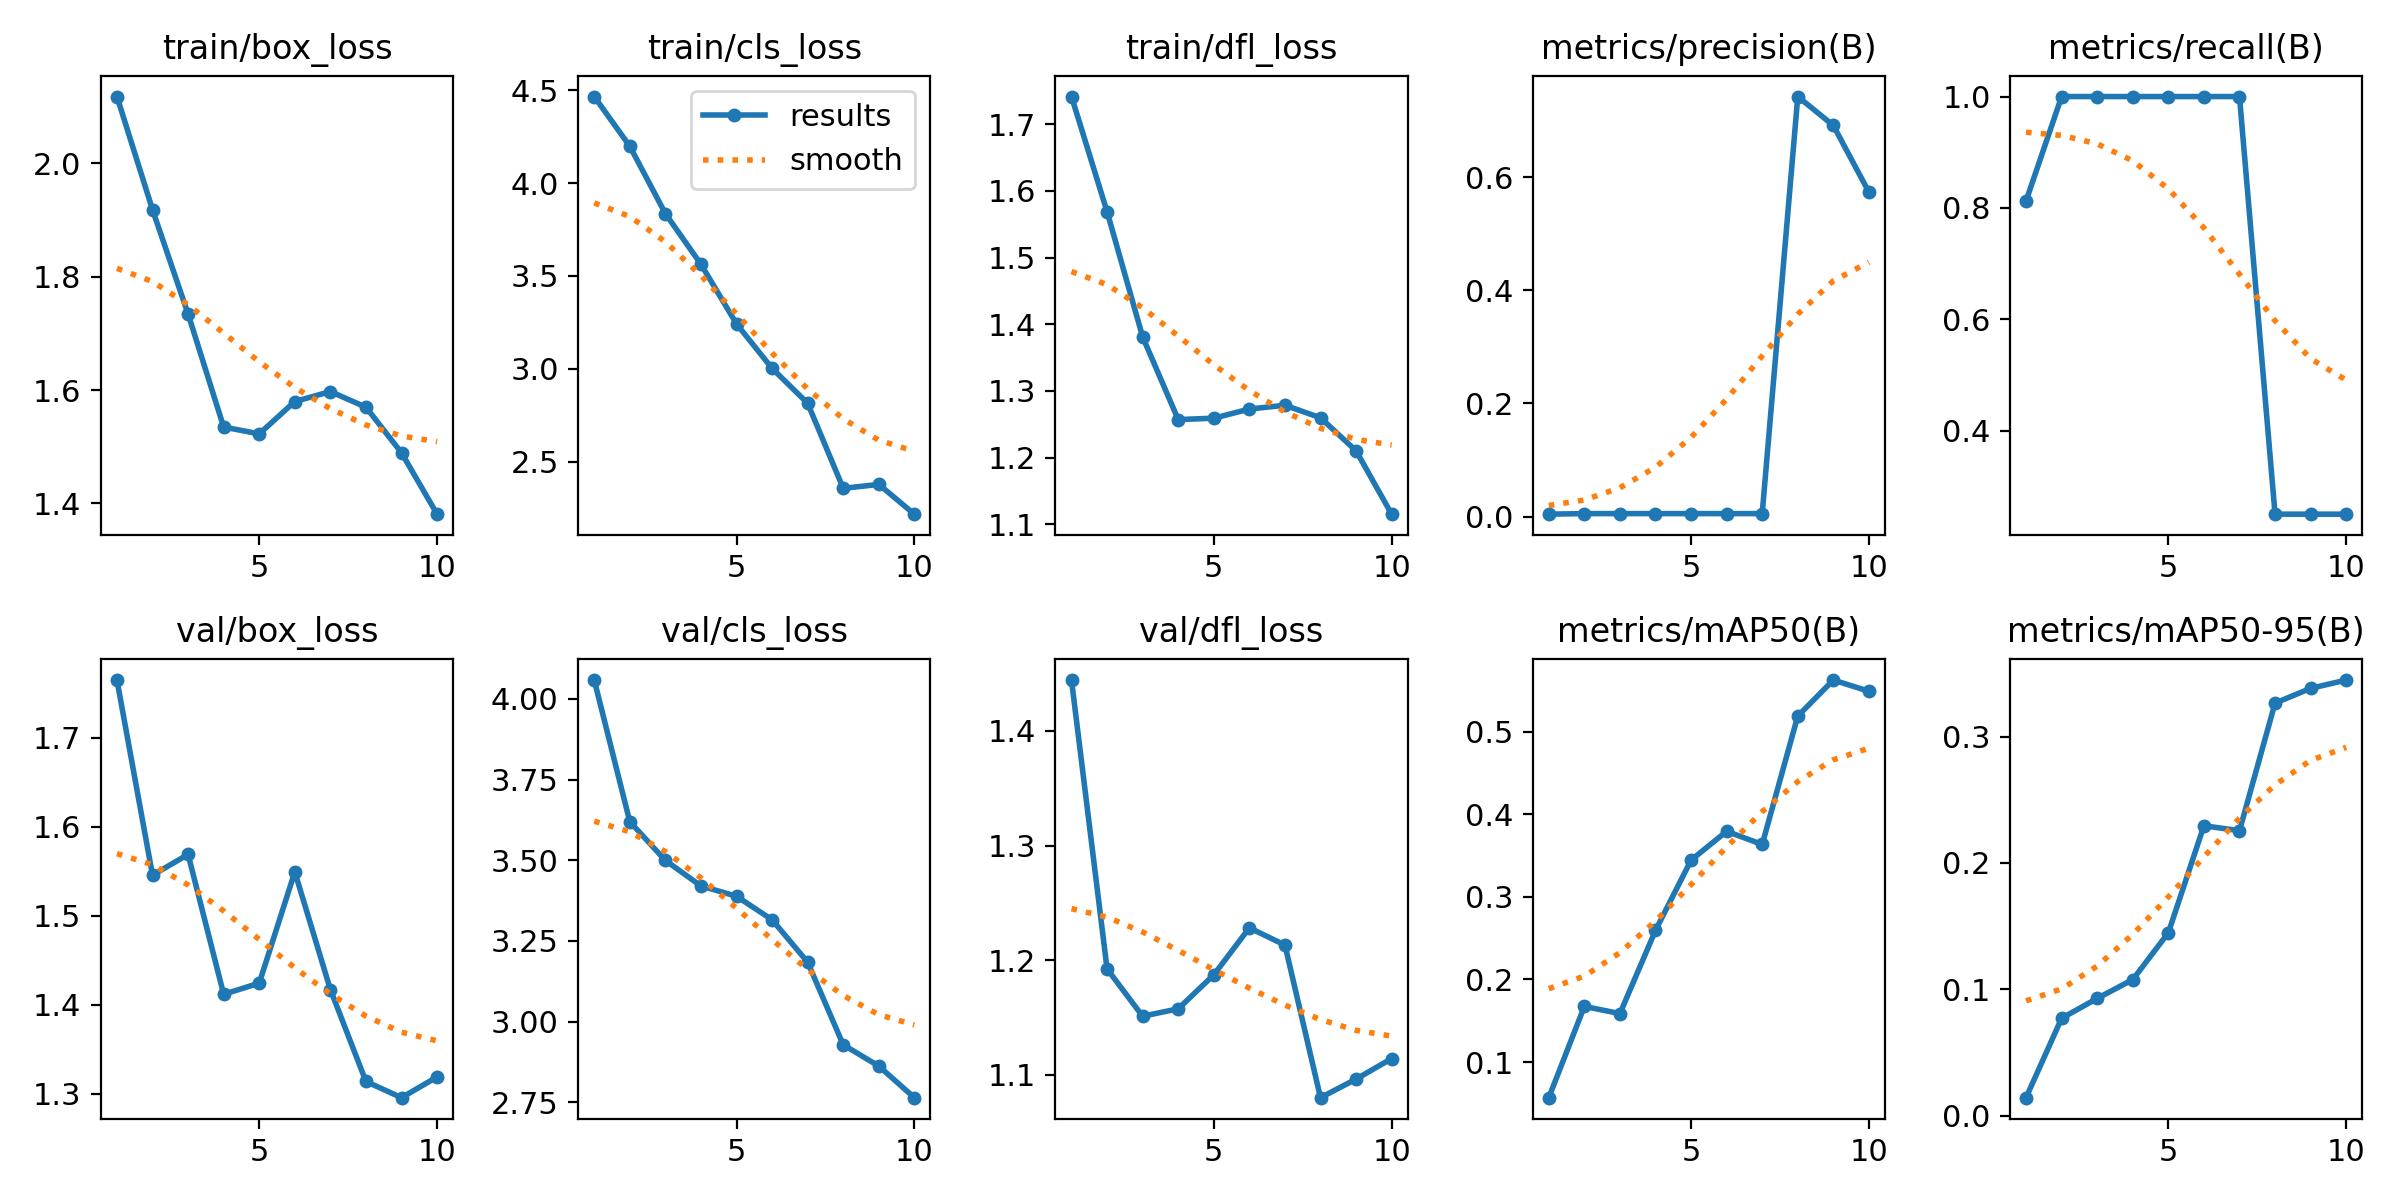

Source data for this figure (header and first rows):
epoch, train/box_loss, train/cls_loss, train/dfl_loss, metrics/precision(B), metrics/recall(B), metrics/mAP50(B), metrics/mAP50-95(B), val/box_loss, val/cls_loss, val/dfl_loss, lr/pg0, lr/pg1, lr/pg2
1, 2.117, 4.467, 1.741, 0.00433, 0.8125, 0.05694, 0.01446, 1.765, 4.059, 1.444, 0.0928, 0.0008, 0.0008
2, 1.918, 4.199, 1.569, 0.00533, 1, 0.1674, 0.07723, 1.546, 3.62, 1.192, 0.08453, 0.001532, 0.001532
3, 1.734, 3.836, 1.381, 0.00533, 1, 0.1587, 0.09293, 1.569, 3.499, 1.151, 0.07608, 0.002085, 0.002085
4, 1.535, 3.563, 1.257, 0.00533, 1, 0.2594, 0.1078, 1.412, 3.42, 1.158, 0.06746, 0.002461, 0.002461
5, 1.523, 3.242, 1.259, 0.00533, 1, 0.3444, 0.1448, 1.425, 3.389, 1.187, 0.05866, 0.002658, 0.002658
6, 1.58, 3.002, 1.273, 0.00533, 1, 0.3793, 0.2294, 1.55, 3.316, 1.228, 0.04968, 0.002677, 0.002677
7, 1.597, 2.814, 1.278, 0.00533, 1, 0.3634, 0.2256, 1.417, 3.184, 1.213, 0.04052, 0.002517, 0.002517
8, 1.57, 2.356, 1.26, 0.7422, 0.25, 0.5188, 0.3264, 1.314, 2.928, 1.08, 0.03118, 0.00218, 0.00218
9, 1.489, 2.377, 1.21, 0.6911, 0.25, 0.5624, 0.3381, 1.296, 2.862, 1.096, 0.02166, 0.001664, 0.001664
10, 1.381, 2.217, 1.115, 0.5733, 0.25, 0.5488, 0.3446, 1.319, 2.764, 1.114, 0.01197, 0.0009701, 0.0009701
